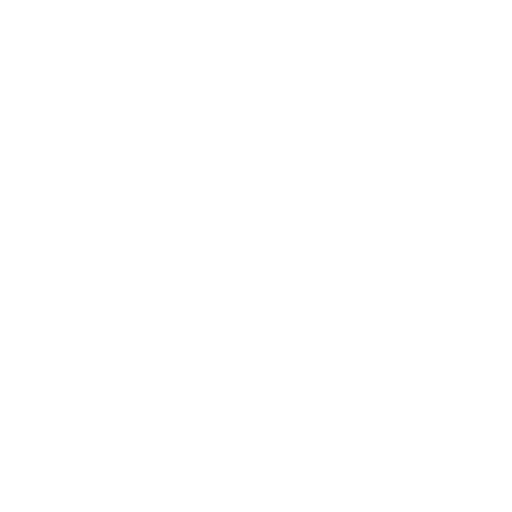
t = 0.00 s
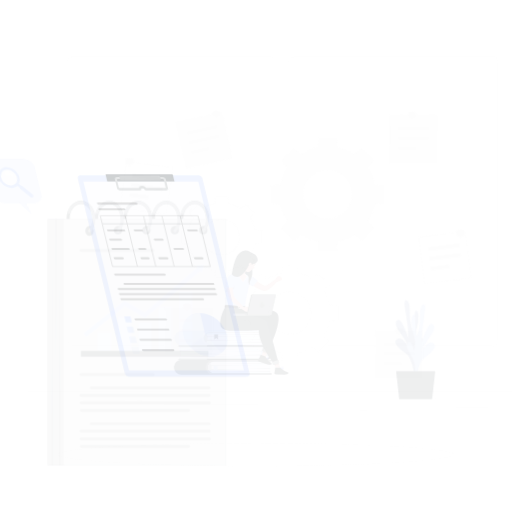
t = 0.15 s
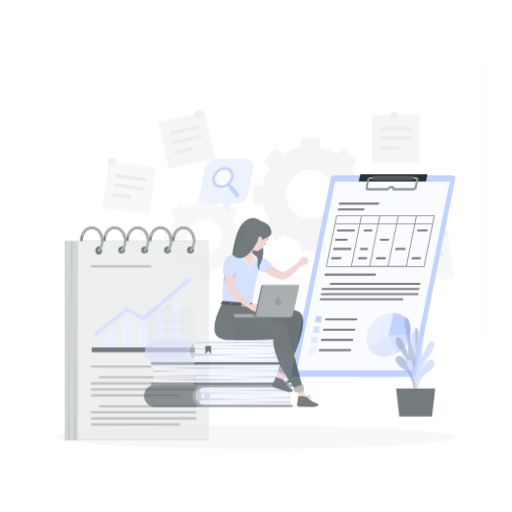
t = 0.45 s
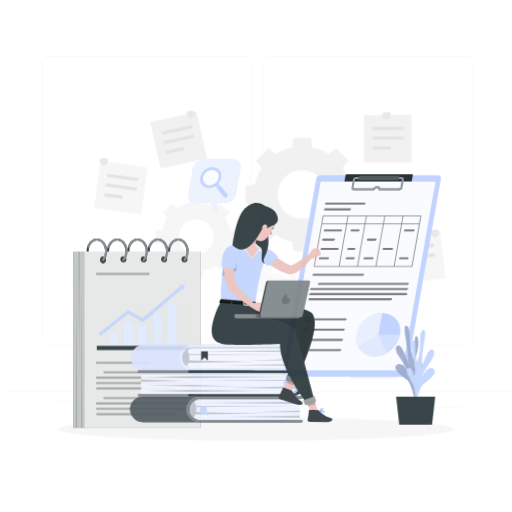
t = 0.60 s
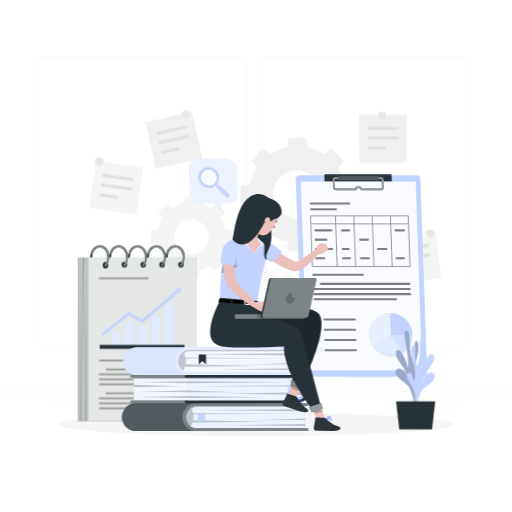
t = 0.80 s
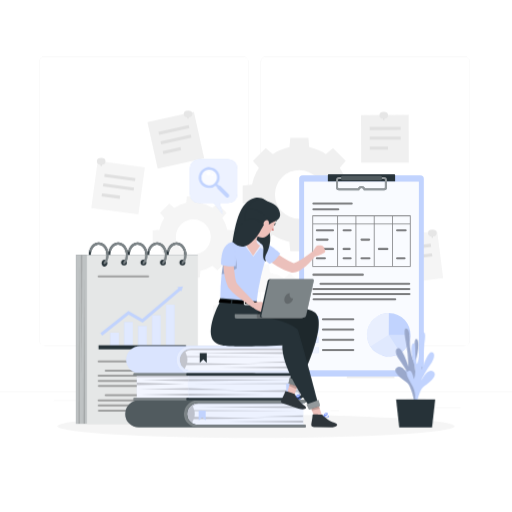
t = 1.00 s

The animated SVG that drew these frames (rendered in a browser with its animation timeline set to each time). Animation: 6 CSS @keyframes rules; one cycle of 1.00 s.

<svg class="animated" id="freepik_stories-research-paper" xmlns="http://www.w3.org/2000/svg" viewBox="0 0 500 500" version="1.1" xmlns:xlink="http://www.w3.org/1999/xlink" xmlns:svgjs="http://svgjs.com/svgjs"><style>svg#freepik_stories-research-paper:not(.animated) .animable {opacity: 0;}svg#freepik_stories-research-paper.animated #freepik--background-complete--inject-3 {animation: 1s 1 forwards cubic-bezier(.36,-0.01,.5,1.38) slideRight;animation-delay: 0s;}svg#freepik_stories-research-paper.animated #freepik--Shadow--inject-3 {animation: 1s 1 forwards cubic-bezier(.36,-0.01,.5,1.38) slideUp;animation-delay: 0s;}svg#freepik_stories-research-paper.animated #freepik--Notebook--inject-3 {animation: 1s 1 forwards cubic-bezier(.36,-0.01,.5,1.38) zoomOut;animation-delay: 0s;}svg#freepik_stories-research-paper.animated #freepik--Clipboard--inject-3 {animation: 1s 1 forwards cubic-bezier(.36,-0.01,.5,1.38) lightSpeedLeft;animation-delay: 0s;}svg#freepik_stories-research-paper.animated #freepik--Plant--inject-3 {animation: 1s 1 forwards cubic-bezier(.36,-0.01,.5,1.38) slideDown;animation-delay: 0s;}svg#freepik_stories-research-paper.animated #freepik--speech-bubble--inject-3 {animation: 1s 1 forwards cubic-bezier(.36,-0.01,.5,1.38) lightSpeedLeft;animation-delay: 0s;}svg#freepik_stories-research-paper.animated #freepik--Character--inject-3 {animation: 1s 1 forwards cubic-bezier(.36,-0.01,.5,1.38) zoomIn;animation-delay: 0s;}            @keyframes slideRight {                0% {                    opacity: 0;                    transform: translateX(30px);                }                100% {                    opacity: 1;                    transform: translateX(0);                }            }                    @keyframes slideUp {                0% {                    opacity: 0;                    transform: translateY(30px);                }                100% {                    opacity: 1;                    transform: inherit;                }            }                    @keyframes zoomOut {                0% {                    opacity: 0;                    transform: scale(1.5);                }                100% {                    opacity: 1;                    transform: scale(1);                }            }                    @keyframes lightSpeedLeft {              from {                transform: translate3d(-50%, 0, 0) skewX(20deg);                opacity: 0;              }              60% {                transform: skewX(-10deg);                opacity: 1;              }              80% {                transform: skewX(2deg);              }              to {                opacity: 1;                transform: translate3d(0, 0, 0);              }            }                    @keyframes slideDown {                0% {                    opacity: 0;                    transform: translateY(-30px);                }                100% {                    opacity: 1;                    transform: translateY(0);                }            }                    @keyframes zoomIn {                0% {                    opacity: 0;                    transform: scale(0.5);                }                100% {                    opacity: 1;                    transform: scale(1);                }            }        </style><g id="freepik--background-complete--inject-3" class="animable" style="transform-origin: 250px 228.23px;"><rect y="382.4" width="500" height="0.25" style="fill: rgb(235, 235, 235); transform-origin: 250px 382.525px;" id="elzrbuwps4jm" class="animable"></rect><rect x="416.78" y="398.49" width="33.12" height="0.25" style="fill: rgb(235, 235, 235); transform-origin: 433.34px 398.615px;" id="el9gr98rz1xv" class="animable"></rect><rect x="322.53" y="401.21" width="8.69" height="0.25" style="fill: rgb(235, 235, 235); transform-origin: 326.875px 401.335px;" id="el5r1lcy0710u" class="animable"></rect><rect x="396.59" y="389.21" width="19.19" height="0.25" style="fill: rgb(235, 235, 235); transform-origin: 406.185px 389.335px;" id="el425uqregs17" class="animable"></rect><rect x="52.46" y="390.89" width="43.19" height="0.25" style="fill: rgb(235, 235, 235); transform-origin: 74.055px 391.015px;" id="el4soj13kuu5c" class="animable"></rect><rect x="104.56" y="390.89" width="6.33" height="0.25" style="fill: rgb(235, 235, 235); transform-origin: 107.725px 391.015px;" id="elyv6comrhpl" class="animable"></rect><rect x="131.47" y="395.11" width="93.68" height="0.25" style="fill: rgb(235, 235, 235); transform-origin: 178.31px 395.235px;" id="elyuzshjj12ll" class="animable"></rect><path d="M237,337.8H43.91a5.71,5.71,0,0,1-5.7-5.71V60.66A5.71,5.71,0,0,1,43.91,55H237a5.71,5.71,0,0,1,5.71,5.71V332.09A5.71,5.71,0,0,1,237,337.8ZM43.91,55.2a5.46,5.46,0,0,0-5.45,5.46V332.09a5.46,5.46,0,0,0,5.45,5.46H237a5.47,5.47,0,0,0,5.46-5.46V60.66A5.47,5.47,0,0,0,237,55.2Z" style="fill: rgb(235, 235, 235); transform-origin: 140.46px 196.4px;" id="eld5x7f2xegho" class="animable"></path><path d="M453.31,337.8H260.21a5.72,5.72,0,0,1-5.71-5.71V60.66A5.72,5.72,0,0,1,260.21,55h193.1A5.71,5.71,0,0,1,459,60.66V332.09A5.71,5.71,0,0,1,453.31,337.8ZM260.21,55.2a5.47,5.47,0,0,0-5.46,5.46V332.09a5.47,5.47,0,0,0,5.46,5.46h193.1a5.47,5.47,0,0,0,5.46-5.46V60.66a5.47,5.47,0,0,0-5.46-5.46Z" style="fill: rgb(235, 235, 235); transform-origin: 356.75px 196.4px;" id="elw7ihr7znn2c" class="animable"></path><path d="M237,181.11v17.56l9,.85a46.92,46.92,0,0,0,6.75,16.23l-5.81,7,12.42,12.42,7-5.81a46.85,46.85,0,0,0,16.22,6.74l.85,9H301.1l.85-9a46.9,46.9,0,0,0,16.23-6.74l7,5.81,12.42-12.42-5.81-7a46.9,46.9,0,0,0,6.74-16.23l9.05-.85V181.11l-9.05-.86A46.93,46.93,0,0,0,331.81,164l5.81-7L325.2,144.59l-7,5.81A47.11,47.11,0,0,0,302,143.65l-.85-9H283.53l-.85,9a47.06,47.06,0,0,0-16.22,6.75l-7-5.81L247,157l5.81,7a47,47,0,0,0-6.75,16.22Zm55.28-15a23.78,23.78,0,1,1-23.78,23.78A23.78,23.78,0,0,1,292.32,166.11Z" style="fill: rgb(240, 240, 240); transform-origin: 292.29px 189.875px;" id="elpry0eym7gon" class="animable"></path><path d="M207.36,259.71l5,4.18,8.93-8.93-4.18-5A33.62,33.62,0,0,0,222,238.26l6.5-.61V225l-6.5-.61a33.62,33.62,0,0,0-4.85-11.66l4.18-5-8.93-8.93-5,4.18a33.81,33.81,0,0,0-11.66-4.85l-.61-6.5H182.47l-.61,6.5A33.81,33.81,0,0,0,170.2,203l-5-4.18-8.93,8.93,4.18,5a33.62,33.62,0,0,0-4.85,11.66l-6.5.61v12.62l6.5.61a33.62,33.62,0,0,0,4.85,11.66l-4.18,5,8.93,8.93,5-4.18a33.81,33.81,0,0,0,11.66,4.85l.61,6.5h12.62l.61-6.5A33.81,33.81,0,0,0,207.36,259.71ZM171.7,231.34a17.09,17.09,0,1,1,17.08,17.09A17.08,17.08,0,0,1,171.7,231.34Z" style="fill: rgb(245, 245, 245); transform-origin: 188.8px 231.32px;" id="elef93g454z4l" class="animable"></path><path d="M263.45,345.2a40,40,0,0,0,13.88-5.77l6,5L294,333.78l-5-6a40,40,0,0,0,5.77-13.88l7.74-.72v-15l-7.74-.73A40,40,0,0,0,289,283.53l5-6L283.34,266.9l-6,5a40.22,40.22,0,0,0-13.88-5.77l-.73-7.73h-15L247,266.1a40.22,40.22,0,0,0-13.88,5.77l-6-5-10.63,10.63,5,6a40.22,40.22,0,0,0-5.77,13.88l-7.74.73v15l7.74.72a40.14,40.14,0,0,0,5.77,13.88l-5,6,10.63,10.62,6-5A40,40,0,0,0,247,345.2l.73,7.74h15Zm-28.58-39.55A20.34,20.34,0,1,1,255.21,326,20.34,20.34,0,0,1,234.87,305.65Z" style="fill: rgb(250, 250, 250); transform-origin: 255.245px 305.67px;" id="el5y4xt1thewl" class="animable"></path><g id="eluf226xa5m"><rect x="92.09" y="160.02" width="46.43" height="46.43" style="fill: rgb(245, 245, 245); transform-origin: 115.305px 183.235px; transform: rotate(7.78deg);" class="animable"></rect></g><g id="el2558kafy49i"><rect x="115.51" y="158.13" width="3" height="30.23" style="fill: rgb(224, 224, 224); transform-origin: 117.01px 173.245px; transform: rotate(-82.22deg);" class="animable"></rect></g><g id="elg5begfo72m6"><rect x="114.23" y="167.46" width="3" height="30.23" style="fill: rgb(224, 224, 224); transform-origin: 115.73px 182.575px; transform: rotate(-82.22deg);" class="animable"></rect></g><g id="eldif8fwtxfd"><rect x="106.76" y="182.48" width="3" height="17.8" style="fill: rgb(224, 224, 224); transform-origin: 108.26px 191.38px; transform: rotate(-82.22deg);" class="animable"></rect></g><g id="el60za7jwnksn"><rect x="352.68" y="112.31" width="46.43" height="46.43" style="fill: rgb(240, 240, 240); transform-origin: 375.895px 135.525px; transform: rotate(-0.2deg);" class="animable"></rect></g><g id="elsm1ycztdelm"><rect x="361.07" y="123.89" width="30.23" height="3" style="fill: rgb(224, 224, 224); transform-origin: 376.185px 125.39px; transform: rotate(-0.21deg);" class="animable"></rect></g><g id="elh56b27nyuid"><rect x="361.11" y="133.31" width="30.23" height="3" style="fill: rgb(224, 224, 224); transform-origin: 376.225px 134.81px; transform: rotate(-0.21deg);" class="animable"></rect></g><g id="el1jekqbcprxv"><rect x="361.14" y="143.07" width="17.8" height="3" style="fill: rgb(224, 224, 224); transform-origin: 370.04px 144.57px; transform: rotate(-0.21deg);" class="animable"></rect></g><g id="ela54qdaeda9s"><rect x="383.56" y="228.22" width="46.43" height="46.43" style="fill: rgb(245, 245, 245); transform-origin: 406.775px 251.435px; transform: rotate(-7.22deg);" class="animable"></rect></g><g id="el8hxuaswowx3"><rect x="390.72" y="239.85" width="30.23" height="3" style="fill: rgb(224, 224, 224); transform-origin: 405.835px 241.35px; transform: rotate(-7.22deg);" class="animable"></rect></g><g id="elren559wcrb"><rect x="391.9" y="249.19" width="30.23" height="3" style="fill: rgb(224, 224, 224); transform-origin: 407.015px 250.69px; transform: rotate(-7.22deg);" class="animable"></rect></g><g id="elrkpmbjj5a1c"><rect x="393.17" y="259.63" width="17.8" height="3" style="fill: rgb(224, 224, 224); transform-origin: 402.07px 261.13px; transform: rotate(-7.22deg);" class="animable"></rect></g><g id="el3jshf5hgzgi"><rect x="133.59" y="300.33" width="46.43" height="46.43" style="fill: rgb(240, 240, 240); transform-origin: 156.805px 323.545px; transform: rotate(-0.2deg);" class="animable"></rect></g><g id="elvpyx3i7y9oh"><rect x="141.99" y="311.91" width="30.23" height="3" style="fill: rgb(224, 224, 224); transform-origin: 157.105px 313.41px; transform: rotate(-0.21deg);" class="animable"></rect></g><g id="elwr9ikrq3o8i"><rect x="142.02" y="321.33" width="30.23" height="3" style="fill: rgb(224, 224, 224); transform-origin: 157.135px 322.83px; transform: rotate(-0.21deg);" class="animable"></rect></g><g id="elpmb8bhhtgb"><rect x="142.06" y="331.09" width="17.8" height="3" style="fill: rgb(224, 224, 224); transform-origin: 150.96px 332.59px; transform: rotate(-0.21deg);" class="animable"></rect></g><g id="el3o7zxcvwc82"><rect x="338.66" y="323.04" width="46.43" height="46.43" style="fill: rgb(240, 240, 240); transform-origin: 361.875px 346.255px; transform: rotate(-0.2deg);" class="animable"></rect></g><g id="elt6euhttpu5r"><rect x="347.05" y="334.62" width="30.23" height="3" style="fill: rgb(224, 224, 224); transform-origin: 362.165px 336.12px; transform: rotate(-0.21deg);" class="animable"></rect></g><g id="elog8sklk8na"><rect x="347.09" y="344.04" width="30.23" height="3" style="fill: rgb(224, 224, 224); transform-origin: 362.205px 345.54px; transform: rotate(-0.21deg);" class="animable"></rect></g><g id="elmoeqpzo0x7p"><rect x="347.12" y="353.8" width="17.8" height="3" style="fill: rgb(224, 224, 224); transform-origin: 356.02px 355.3px; transform: rotate(-0.21deg);" class="animable"></rect></g><g id="elq9vvyxyazap"><rect x="148.48" y="113.71" width="46.43" height="46.43" style="fill: rgb(240, 240, 240); transform-origin: 171.695px 136.925px; transform: rotate(-12.52deg);" class="animable"></rect></g><g id="el3xehhpz31rj"><rect x="154.71" y="125.46" width="30.23" height="3" style="fill: rgb(224, 224, 224); transform-origin: 169.825px 126.96px; transform: rotate(-12.52deg);" class="animable"></rect></g><g id="elw382oesbmg"><rect x="156.75" y="134.66" width="30.23" height="3" style="fill: rgb(224, 224, 224); transform-origin: 171.865px 136.16px; transform: rotate(-12.52deg);" class="animable"></rect></g><g id="elnpknczqyviq"><rect x="159.01" y="145.51" width="17.8" height="3" style="fill: rgb(224, 224, 224); transform-origin: 167.91px 147.01px; transform: rotate(-12.52deg);" class="animable"></rect></g><polygon points="99.24 162.1 98.41 162.1 97.26 156.8 100.38 156.8 99.24 162.1" style="fill: rgb(224, 224, 224); transform-origin: 98.82px 159.45px;" id="ellx8i0m3ocg9" class="animable"></polygon><ellipse cx="98.82" cy="157.46" rx="4.22" ry="3.33" style="fill: rgb(230, 230, 230); transform-origin: 98.82px 157.46px;" id="elapaop5pwbfn" class="animable"></ellipse><polygon points="184.07 115.83 183.24 115.83 182.1 110.54 185.22 110.54 184.07 115.83" style="fill: rgb(224, 224, 224); transform-origin: 183.66px 113.185px;" id="elllivsh20r9s" class="animable"></polygon><ellipse cx="183.66" cy="111.2" rx="4.23" ry="3.33" style="fill: rgb(230, 230, 230); transform-origin: 183.66px 111.2px;" id="el8gmydt8ftjl" class="animable"></ellipse><polygon points="375.14 117.16 374.31 117.16 373.16 111.87 376.28 111.87 375.14 117.16" style="fill: rgb(224, 224, 224); transform-origin: 374.72px 114.515px;" id="elxwrrfyzioc" class="animable"></polygon><ellipse cx="374.72" cy="112.53" rx="4.22" ry="3.33" style="fill: rgb(230, 230, 230); transform-origin: 374.72px 112.53px;" id="ellwi88zy7f" class="animable"></ellipse><polygon points="422.6 232.15 421.77 232.15 420.63 226.86 423.75 226.86 422.6 232.15" style="fill: rgb(224, 224, 224); transform-origin: 422.19px 229.505px;" id="el0rldtlfmua8b" class="animable"></polygon><ellipse cx="422.19" cy="227.52" rx="4.22" ry="3.33" style="fill: rgb(230, 230, 230); transform-origin: 422.19px 227.52px;" id="elavw6t3kfz7o" class="animable"></ellipse><polygon points="362.59 328.27 361.75 328.27 360.61 322.97 363.73 322.97 362.59 328.27" style="fill: rgb(224, 224, 224); transform-origin: 362.17px 325.62px;" id="elrxsewhaw2g" class="animable"></polygon><ellipse cx="362.17" cy="323.63" rx="4.22" ry="3.33" style="fill: rgb(230, 230, 230); transform-origin: 362.17px 323.63px;" id="el08lbo1ir6fx" class="animable"></ellipse><polygon points="155.48 304.47 154.65 304.47 153.51 299.17 156.63 299.17 155.48 304.47" style="fill: rgb(224, 224, 224); transform-origin: 155.07px 301.82px;" id="el4i7poz2x4wg" class="animable"></polygon><ellipse cx="155.07" cy="299.83" rx="4.22" ry="3.33" style="fill: rgb(230, 230, 230); transform-origin: 155.07px 299.83px;" id="elpaqpyzxxdvg" class="animable"></ellipse></g><g id="freepik--Shadow--inject-3" class="animable" style="transform-origin: 250px 416.24px;"><ellipse id="freepik--path--inject-3" cx="250" cy="416.24" rx="193.89" ry="11.32" style="fill: rgb(245, 245, 245); transform-origin: 250px 416.24px;" class="animable"></ellipse></g><g id="freepik--Notebook--inject-3" class="animable" style="transform-origin: 133.595px 325.315px;"><path d="M143.67,248.84c0-6.59,4.33-12,9.66-12s9.66,5.36,9.66,12-4.33,11.94-9.66,11.94S143.67,255.43,143.67,248.84Zm2,0c0,5.48,3.44,9.94,7.66,9.94s7.66-4.46,7.66-9.94-3.43-10-7.66-10S145.67,243.36,145.67,248.84Z" style="fill: rgb(38, 50, 56); transform-origin: 153.33px 248.81px;" id="eljcoldrcywyh" class="animable"></path><path d="M124.66,248.84c0-6.59,4.33-12,9.66-12s9.66,5.36,9.66,12-4.33,11.94-9.66,11.94S124.66,255.43,124.66,248.84Zm2,0c0,5.48,3.43,9.94,7.66,9.94s7.66-4.46,7.66-9.94-3.44-10-7.66-10S126.66,243.36,126.66,248.84Z" style="fill: rgb(38, 50, 56); transform-origin: 134.32px 248.81px;" id="el7p2utotbh07" class="animable"></path><path d="M105.64,248.84c0-6.59,4.34-12,9.67-12s9.66,5.36,9.66,12-4.34,11.94-9.66,11.94S105.64,255.43,105.64,248.84Zm2,0c0,5.48,3.44,9.94,7.67,9.94s7.66-4.46,7.66-9.94-3.44-10-7.66-10S107.64,243.36,107.64,248.84Z" style="fill: rgb(38, 50, 56); transform-origin: 115.305px 248.81px;" id="elqea79cnyu7" class="animable"></path><path d="M86.63,248.84c0-6.59,4.34-12,9.67-12s9.66,5.36,9.66,12-4.34,11.94-9.66,11.94S86.63,255.43,86.63,248.84Zm2,0c0,5.48,3.44,9.94,7.67,9.94s7.66-4.46,7.66-9.94-3.44-10-7.66-10S88.63,243.36,88.63,248.84Z" style="fill: rgb(38, 50, 56); transform-origin: 96.295px 248.81px;" id="el9a7koptmoli" class="animable"></path><path d="M162.68,248.84c0-6.59,4.33-12,9.66-12s9.67,5.36,9.67,12-4.34,11.94-9.67,11.94S162.68,255.43,162.68,248.84Zm2,0c0,5.48,3.44,9.94,7.66,9.94s7.67-4.46,7.67-9.94-3.44-10-7.67-10S164.68,243.36,164.68,248.84Z" style="fill: rgb(38, 50, 56); transform-origin: 172.345px 248.81px;" id="elwqucrfr5zrc" class="animable"></path><g id="elu17zyaljw3c"><rect x="74.05" y="249.07" width="119.08" height="164.72" style="fill: rgb(38, 50, 56); transform-origin: 133.59px 331.43px; transform: rotate(180deg);" class="animable"></rect></g><g id="el6gh20ydvevv"><rect x="74.05" y="249.07" width="119.08" height="164.72" style="fill: rgb(255, 255, 255); opacity: 0.7; transform-origin: 133.59px 331.43px; transform: rotate(180deg);" class="animable"></rect></g><g id="elsed398lvzp8"><rect x="84.79" y="249.07" width="108.35" height="164.72" style="fill: rgb(255, 255, 255); opacity: 0.6; transform-origin: 138.965px 331.43px; transform: rotate(180deg);" class="animable"></rect></g><g id="elq8qg7wdu8dj"><polygon points="77.63 413.79 77.13 259.85 76.63 413.79 77.63 413.79" style="isolation: isolate; opacity: 0.2; transform-origin: 77.13px 336.82px;" class="animable"></polygon></g><g id="el2kvynhyxd4"><polygon points="82.61 413.79 82.11 269.44 81.61 413.79 82.61 413.79" style="isolation: isolate; opacity: 0.2; transform-origin: 82.11px 341.615px;" class="animable"></polygon></g><g id="elgroge1o68k9"><polygon points="79.12 249.19 79.62 364.92 80.12 249.19 79.12 249.19" style="isolation: isolate; opacity: 0.2; transform-origin: 79.62px 307.055px;" class="animable"></polygon></g><path d="M175.22,256.9a2.86,2.86,0,1,0,2.8-3.4A3.14,3.14,0,0,0,175.22,256.9Z" style="fill: rgb(38, 50, 56); transform-origin: 178.048px 256.36px;" id="elbj23cczubc" class="animable"></path><path d="M178.2,257.91a1,1,0,0,0,.75-.35,13.49,13.49,0,0,0,3.06-8.72c0-6.59-4.34-12-9.67-12-3.92,0-7.43,2.9-8.93,7.37a1,1,0,0,0,1.9.64c1.22-3.65,4-6,7-6,4.23,0,7.67,4.47,7.67,10a11.45,11.45,0,0,1-2.57,7.41,1,1,0,0,0,.76,1.66Z" style="fill: rgb(38, 50, 56); transform-origin: 172.684px 247.38px;" id="elx7tzqpdq72" class="animable"></path><g id="eleuhunj7hto"><g style="isolation: isolate; opacity: 0.4; transform-origin: 172.684px 247.38px;" class="animable"><path d="M178.2,257.91a1,1,0,0,0,.75-.35,13.49,13.49,0,0,0,3.06-8.72c0-6.59-4.34-12-9.67-12-3.92,0-7.43,2.9-8.93,7.37a1,1,0,0,0,1.9.64c1.22-3.65,4-6,7-6,4.23,0,7.67,4.47,7.67,10a11.45,11.45,0,0,1-2.57,7.41,1,1,0,0,0,.76,1.66Z" style="fill: rgb(255, 255, 255); transform-origin: 172.684px 247.38px;" id="elox1thgybzcs" class="animable"></path></g></g><path d="M156.21,256.9a2.85,2.85,0,1,0,2.8-3.4A3.14,3.14,0,0,0,156.21,256.9Z" style="fill: rgb(38, 50, 56); transform-origin: 159.027px 256.35px;" id="elju4eipndhy" class="animable"></path><path d="M159.18,257.91a1,1,0,0,0,.76-.35,13.48,13.48,0,0,0,3.05-8.72c0-6.59-4.33-12-9.66-12-3.93,0-7.43,2.9-8.93,7.37a1,1,0,0,0,1.9.64c1.22-3.65,4-6,7-6,4.23,0,7.66,4.47,7.66,10a11.44,11.44,0,0,1-2.56,7.41,1,1,0,0,0,.75,1.66Z" style="fill: rgb(38, 50, 56); transform-origin: 153.67px 247.38px;" id="elxh4lqf2zaxh" class="animable"></path><g id="el5l1cbczp09i"><g style="isolation: isolate; opacity: 0.4; transform-origin: 153.67px 247.38px;" class="animable"><path d="M159.18,257.91a1,1,0,0,0,.76-.35,13.48,13.48,0,0,0,3.05-8.72c0-6.59-4.33-12-9.66-12-3.93,0-7.43,2.9-8.93,7.37a1,1,0,0,0,1.9.64c1.22-3.65,4-6,7-6,4.23,0,7.66,4.47,7.66,10a11.44,11.44,0,0,1-2.56,7.41,1,1,0,0,0,.75,1.66Z" style="fill: rgb(255, 255, 255); transform-origin: 153.67px 247.38px;" id="el807agn7g83w" class="animable"></path></g></g><path d="M137.19,256.9a2.86,2.86,0,1,0,2.81-3.4A3.15,3.15,0,0,0,137.19,256.9Z" style="fill: rgb(38, 50, 56); transform-origin: 140.019px 256.36px;" id="elu2uyelfoesf" class="animable"></path><path d="M140.17,257.91a1,1,0,0,0,.76-.35,13.48,13.48,0,0,0,3-8.72c0-6.59-4.33-12-9.66-12-3.93,0-7.43,2.9-8.93,7.37a1,1,0,0,0,.63,1.27,1,1,0,0,0,1.27-.63c1.22-3.65,4-6,7-6,4.22,0,7.66,4.47,7.66,10a11.39,11.39,0,0,1-2.57,7.41,1,1,0,0,0,.76,1.66Z" style="fill: rgb(38, 50, 56); transform-origin: 134.61px 247.38px;" id="elrsv9fgppv" class="animable"></path><g id="eltgijqi10i1"><g style="isolation: isolate; opacity: 0.4; transform-origin: 134.61px 247.38px;" class="animable"><path d="M140.17,257.91a1,1,0,0,0,.76-.35,13.48,13.48,0,0,0,3-8.72c0-6.59-4.33-12-9.66-12-3.93,0-7.43,2.9-8.93,7.37a1,1,0,0,0,.63,1.27,1,1,0,0,0,1.27-.63c1.22-3.65,4-6,7-6,4.22,0,7.66,4.47,7.66,10a11.39,11.39,0,0,1-2.57,7.41,1,1,0,0,0,.76,1.66Z" style="fill: rgb(255, 255, 255); transform-origin: 134.61px 247.38px;" id="elut6y3n7qyn" class="animable"></path></g></g><path d="M118.18,256.9a2.86,2.86,0,1,0,2.81-3.4A3.15,3.15,0,0,0,118.18,256.9Z" style="fill: rgb(38, 50, 56); transform-origin: 121.009px 256.36px;" id="eldrqzj9sqly" class="animable"></path><path d="M121.16,257.91a1,1,0,0,0,.76-.35,13.48,13.48,0,0,0,3-8.72c0-6.59-4.34-12-9.66-12-3.93,0-7.43,2.9-8.93,7.37a1,1,0,1,0,1.89.64c1.22-3.65,4-6,7-6,4.22,0,7.66,4.47,7.66,10a11.45,11.45,0,0,1-2.57,7.41,1,1,0,0,0,.76,1.66Z" style="fill: rgb(38, 50, 56); transform-origin: 115.588px 247.38px;" id="eldfkd7yh58in" class="animable"></path><g id="ell98gwc910y"><g style="isolation: isolate; opacity: 0.4; transform-origin: 115.588px 247.38px;" class="animable"><path d="M121.16,257.91a1,1,0,0,0,.76-.35,13.48,13.48,0,0,0,3-8.72c0-6.59-4.34-12-9.66-12-3.93,0-7.43,2.9-8.93,7.37a1,1,0,1,0,1.89.64c1.22-3.65,4-6,7-6,4.22,0,7.66,4.47,7.66,10a11.45,11.45,0,0,1-2.57,7.41,1,1,0,0,0,.76,1.66Z" style="fill: rgb(255, 255, 255); transform-origin: 115.588px 247.38px;" id="elym03keaq6xl" class="animable"></path></g></g><path d="M99.17,256.9c0,1.88,1.26,3.4,2.8,3.4a3.46,3.46,0,0,0,0-6.8C100.43,253.5,99.17,255,99.17,256.9Z" style="fill: rgb(38, 50, 56); transform-origin: 101.979px 256.9px;" id="elk1ve61tj7gl" class="animable"></path><path d="M102.15,257.91a1,1,0,0,0,.76-.35,13.53,13.53,0,0,0,3-8.72c0-6.59-4.34-12-9.66-12-3.93,0-7.44,2.9-8.93,7.37a1,1,0,1,0,1.89.64c1.22-3.65,4-6,7-6,4.22,0,7.66,4.47,7.66,10a11.45,11.45,0,0,1-2.57,7.41,1,1,0,0,0,.1,1.42A1,1,0,0,0,102.15,257.91Z" style="fill: rgb(38, 50, 56); transform-origin: 96.5776px 247.378px;" id="ell8iwwynnay9" class="animable"></path><g id="elufbt0uavx79"><g style="isolation: isolate; opacity: 0.4; transform-origin: 96.5776px 247.378px;" class="animable"><path d="M102.15,257.91a1,1,0,0,0,.76-.35,13.53,13.53,0,0,0,3-8.72c0-6.59-4.34-12-9.66-12-3.93,0-7.44,2.9-8.93,7.37a1,1,0,1,0,1.89.64c1.22-3.65,4-6,7-6,4.22,0,7.66,4.47,7.66,10a11.45,11.45,0,0,1-2.57,7.41,1,1,0,0,0,.1,1.42A1,1,0,0,0,102.15,257.91Z" style="fill: rgb(255, 255, 255); transform-origin: 96.5776px 247.378px;" id="el8vahls1q9w6" class="animable"></path></g></g><rect x="107.7" y="324.85" width="8.38" height="14.29" style="fill: rgb(193, 211, 254); transform-origin: 111.89px 331.995px;" id="eloi3917turic" class="animable"></rect><rect x="121.27" y="314.45" width="8.38" height="24.69" style="fill: rgb(193, 211, 254); transform-origin: 125.46px 326.795px;" id="ely47m6tq6t5" class="animable"></rect><rect x="134.85" y="318.35" width="8.38" height="20.79" style="fill: rgb(193, 211, 254); transform-origin: 139.04px 328.745px;" id="el2tp7bbvg8g8" class="animable"></rect><rect x="148.43" y="307.95" width="8.38" height="31.19" style="fill: rgb(193, 211, 254); transform-origin: 152.62px 323.545px;" id="elvfmq6k2zhpb" class="animable"></rect><rect x="162" y="297.55" width="8.38" height="41.59" style="fill: rgb(193, 211, 254); transform-origin: 166.19px 318.345px;" id="eldhp09pfnqlv" class="animable"></rect><g id="elafgdkk8ktzr"><rect x="107.7" y="324.85" width="8.38" height="14.29" style="fill: rgb(255, 255, 255); opacity: 0.5; transform-origin: 111.89px 331.995px;" class="animable"></rect></g><g id="elfo12jy6gxtb"><rect x="121.27" y="314.45" width="8.38" height="24.69" style="fill: rgb(255, 255, 255); opacity: 0.5; transform-origin: 125.46px 326.795px;" class="animable"></rect></g><g id="elfptvy4zthob"><rect x="134.85" y="318.35" width="8.38" height="20.79" style="fill: rgb(255, 255, 255); opacity: 0.5; transform-origin: 139.04px 328.745px;" class="animable"></rect></g><g id="elr5j0fjsy9uq"><rect x="148.43" y="307.95" width="8.38" height="31.19" style="fill: rgb(255, 255, 255); opacity: 0.5; transform-origin: 152.62px 323.545px;" class="animable"></rect></g><g id="elpq16fdqo2p8"><rect x="162" y="297.55" width="8.38" height="41.59" style="fill: rgb(255, 255, 255); opacity: 0.5; transform-origin: 166.19px 318.345px;" class="animable"></rect></g><rect x="96.19" y="337.16" width="85.37" height="3.96" style="fill: rgb(38, 50, 56); transform-origin: 138.875px 339.14px;" id="el7w6kgk3wtdj" class="animable"></rect><polygon points="99.79 327.79 97.95 325.47 125.33 303.68 138.88 311.54 175.46 280.36 177.38 282.61 139.21 315.16 125.6 307.26 99.79 327.79" style="fill: rgb(193, 211, 254); transform-origin: 137.665px 304.075px;" id="elnuz4mbmdan" class="animable"></polygon><polygon points="178.6 279.65 173.04 280.51 176.96 284.69 178.6 279.65" style="fill: rgb(193, 211, 254); transform-origin: 175.82px 282.17px;" id="el3bl7pmhcxwa" class="animable"></polygon><g id="el13e44j0r1qbn"><g style="opacity: 0.3; transform-origin: 120.445px 353px;" class="animable"><path d="M144.6,354H96.29a1,1,0,0,1,0-2H144.6a1,1,0,1,1,0,2Z" id="elxkcook3jex8" class="animable" style="transform-origin: 120.445px 353px;"></path></g></g><g id="elwildp96zy9g"><g style="opacity: 0.3; transform-origin: 139.215px 369.425px;" class="animable"><path d="M181.92,362.91H103.19a1,1,0,0,1,0-2h78.73a1,1,0,1,1,0,2Z" id="elp22oqg6xnhe" class="animable" style="transform-origin: 142.555px 361.91px;"></path><path d="M182,367.92H96.29a1,1,0,0,1,0-2H182a1,1,0,1,1,0,2Z" id="ell5stp548dh" class="animable" style="transform-origin: 139.145px 366.92px;"></path><path d="M182.14,372.93H96.4a1,1,0,0,1,0-2h85.74a1,1,0,0,1,0,2Z" id="elz1bohitt13c" class="animable" style="transform-origin: 139.27px 371.93px;"></path><path d="M168.24,377.94H96.51a1,1,0,1,1,0-2h71.73a1,1,0,1,1,0,2Z" id="elsj0h568hyeg" class="animable" style="transform-origin: 132.375px 376.94px;"></path></g></g><g id="eltuoh2k2zdi"><g style="opacity: 0.3; transform-origin: 139.215px 393.465px;" class="animable"><path d="M181.92,386.93H103.19a1,1,0,0,1,0-2h78.73a1,1,0,1,1,0,2Z" id="el92fa0naqcdb" class="animable" style="transform-origin: 142.555px 385.93px;"></path><path d="M182,391.94H96.29a1,1,0,0,1,0-2H182a1,1,0,1,1,0,2Z" id="el0olvhdtw9er" class="animable" style="transform-origin: 139.145px 390.94px;"></path><path d="M182.14,397H96.4a1,1,0,0,1,0-2h85.74a1,1,0,0,1,0,2Z" id="elc9oc0x5fw9l" class="animable" style="transform-origin: 139.27px 396px;"></path><path d="M168.24,402H96.51a1,1,0,1,1,0-2h71.73a1,1,0,1,1,0,2Z" id="elqjwbfljovfn" class="animable" style="transform-origin: 132.375px 401px;"></path></g></g><g id="el9mzfaje1pva"><g style="opacity: 0.3; transform-origin: 120.445px 269.92px;" class="animable"><path d="M144.6,270.92H96.29a1,1,0,0,1,0-2H144.6a1,1,0,0,1,0,2Z" id="elaqjzkuvrzq" class="animable" style="transform-origin: 120.445px 269.92px;"></path></g></g></g><g id="freepik--Clipboard--inject-3" class="animable" style="transform-origin: 353.025px 269.08px;"><rect x="292.15" y="171.24" width="121.75" height="196.62" rx="3.46" style="fill: rgb(193, 211, 254); transform-origin: 353.025px 269.55px;" id="eluqbs444avgh" class="animable"></rect><path d="M320.84,170.3h64.38a.64.64,0,0,1,.64.64v6.44a0,0,0,0,1,0,0H320.19a0,0,0,0,1,0,0v-6.44A.64.64,0,0,1,320.84,170.3Z" style="fill: rgb(38, 50, 56); transform-origin: 353.025px 173.84px;" id="elc7hdjyi23in" class="animable"></path><g id="eliwbvv63htgd"><rect x="296.97" y="177.38" width="112.12" height="184.31" style="fill: rgb(255, 255, 255); opacity: 0.9; transform-origin: 353.03px 269.535px;" class="animable"></rect></g><path d="M375,185.86H355.29l-.23-.69a2.13,2.13,0,0,0-4.05,0l-.23.69H331.05a2.89,2.89,0,0,1-2.89-2.88v-7.26a2.9,2.9,0,0,1,2.89-2.88h44a2.89,2.89,0,0,1,2.88,2.88V183A2.88,2.88,0,0,1,375,185.86Zm-18.34-2H375a.87.87,0,0,0,.88-.88v-7.26a.88.88,0,0,0-.88-.88h-44a.88.88,0,0,0-.89.88V183a.88.88,0,0,0,.89.88H349.4a4.13,4.13,0,0,1,7.27,0Z" style="fill: rgb(38, 50, 56); transform-origin: 353.045px 179.35px;" id="elnkny7lnubm9" class="animable"></path><g id="elcwjpc570g95"><g style="opacity: 0.5; transform-origin: 353.045px 179.35px;" class="animable"><path d="M375,185.86H355.29l-.23-.69a2.13,2.13,0,0,0-4.05,0l-.23.69H331.05a2.89,2.89,0,0,1-2.89-2.88v-7.26a2.9,2.9,0,0,1,2.89-2.88h44a2.89,2.89,0,0,1,2.88,2.88V183A2.88,2.88,0,0,1,375,185.86Zm-18.34-2H375a.87.87,0,0,0,.88-.88v-7.26a.88.88,0,0,0-.88-.88h-44a.88.88,0,0,0-.89.88V183a.88.88,0,0,0,.89.88H349.4a4.13,4.13,0,0,1,7.27,0Z" style="fill: rgb(255, 255, 255); transform-origin: 353.045px 179.35px;" id="elgb2v9h4lg9f" class="animable"></path></g></g><rect x="333.15" y="171.68" width="39.76" height="4.35" rx="0.99" style="fill: rgb(38, 50, 56); transform-origin: 353.03px 173.855px;" id="elmt5f7galilb" class="animable"></rect><g id="elpjw5pnk7j89"><rect x="333.15" y="171.68" width="39.76" height="4.35" rx="0.99" style="fill: rgb(255, 255, 255); opacity: 0.2; transform-origin: 353.03px 173.855px;" class="animable"></rect></g><g id="el0whm3rfnz50n"><circle cx="379.62" cy="326.92" r="21.28" style="fill: rgb(193, 211, 254); transform-origin: 379.62px 326.92px; transform: rotate(-76.72deg);" class="animable"></circle></g><g id="el6y4cplf4xfe"><path d="M379.62,326.92H400.9a21.28,21.28,0,1,1-21.28-21.28h.08Z" style="fill: rgb(255, 255, 255); opacity: 0.3; transform-origin: 379.62px 326.92px;" class="animable"></path></g><g id="elevgwzhc2lap"><path d="M379.62,326.92l11.48,17.91a21.28,21.28,0,1,1-11.48-39.19h.07Z" style="fill: rgb(255, 255, 255); opacity: 0.3; transform-origin: 374.714px 326.92px;" class="animable"></path></g><g id="elahj92fjrbwa"><path d="M379.62,326.92l-17.94,11.44a21.28,21.28,0,0,1,17.94-32.72h.07Z" style="fill: rgb(255, 255, 255); opacity: 0.3; transform-origin: 369.017px 322px;" class="animable"></path></g><g id="el2naibv5eem1"><g style="opacity: 0.5; transform-origin: 353.05px 235.5px;" class="animable"><path d="M305.05,210.39v50.22h96V210.39Zm95.21,7.84H383.65v-7.09h16.61Zm-53.05,0h-17.1v-7.09h17.1Zm.75-7.09h17.09v7.09H348Zm-.75,7.84v40.88h-17.1V219Zm.75,0h17.09v40.88H348Zm17.84,0h17.1v40.88H365.8Zm0-.75v-7.09h17.1v7.09Zm-36.44-7.09v7.09H305.8v-7.09ZM305.8,219h23.56v40.88H305.8Zm77.85,40.88V219h16.61v40.88Z" id="el5aso6vi10zj" class="animable" style="transform-origin: 353.05px 235.5px;"></path><path d="M335.56,226h6.92a1,1,0,0,0,0-2h-6.92a1,1,0,1,0,0,2Z" id="elm6dlqtncvxi" class="animable" style="transform-origin: 339.02px 225px;"></path><path d="M353,235.07h7.51a1,1,0,0,0,0-2H353a1,1,0,0,0,0,2Z" id="elumhrmeqkayd" class="animable" style="transform-origin: 356.755px 234.07px;"></path><path d="M360.87,251.22H353a1,1,0,0,0,0,2h7.84a1,1,0,0,0,0-2Z" id="elqatuemqqk8" class="animable" style="transform-origin: 356.92px 252.22px;"></path><path d="M378.27,242.14H370a1,1,0,0,0,0,2h8.29a1,1,0,0,0,0-2Z" id="elutc4al59ak" class="animable" style="transform-origin: 374.145px 243.14px;"></path><path d="M396.16,224h-8.4a1,1,0,0,0,0,2h8.4a1,1,0,1,0,0-2Z" id="elouw2g7sjd19" class="animable" style="transform-origin: 391.96px 225px;"></path><path d="M395.08,251.22h-7.32a1,1,0,0,0,0,2h7.32a1,1,0,0,0,0-2Z" id="elkbj43gk98i" class="animable" style="transform-origin: 391.42px 252.22px;"></path><path d="M335.56,244.14h5.93a1,1,0,0,0,0-2h-5.93a1,1,0,0,0,0,2Z" id="ellli4n6afrp" class="animable" style="transform-origin: 338.525px 243.14px;"></path><path d="M342.48,251.22h-6.92a1,1,0,0,0,0,2h6.92a1,1,0,0,0,0-2Z" id="elp7rwv7i9g2j" class="animable" style="transform-origin: 339.02px 252.22px;"></path><path d="M309.41,226h15.82a1,1,0,0,0,0-2H309.41a1,1,0,0,0,0,2Z" id="el7vf1wij03w5" class="animable" style="transform-origin: 317.32px 225px;"></path><path d="M309.41,235.07h10.53a1,1,0,0,0,0-2H309.41a1,1,0,0,0,0,2Z" id="el0zu8w3giijxh" class="animable" style="transform-origin: 314.675px 234.07px;"></path><path d="M325.23,242.14H309.41a1,1,0,1,0,0,2h15.82a1,1,0,0,0,0-2Z" id="ell2erbgmuseh" class="animable" style="transform-origin: 317.32px 243.14px;"></path><path d="M317.32,251.22h-7.91a1,1,0,0,0,0,2h7.91a1,1,0,0,0,0-2Z" id="ellcbdo8te7y" class="animable" style="transform-origin: 313.365px 252.22px;"></path></g></g><g id="elkzc6tg58k57"><g style="opacity: 0.5; transform-origin: 324.77px 198.86px;" class="animable"><path d="M343.49,199.86H306.05a1,1,0,0,1,0-2h37.44a1,1,0,0,1,0,2Z" id="elg061396r18" class="animable" style="transform-origin: 324.77px 198.86px;"></path></g></g><g id="eluhwqoxezz7b"><g style="opacity: 0.5; transform-origin: 318.205px 204.47px;" class="animable"><path d="M330.36,205.47H306.05a1,1,0,0,1,0-2h24.31a1,1,0,0,1,0,2Z" id="elnyyvmmu3e3" class="animable" style="transform-origin: 318.205px 204.47px;"></path></g></g><g id="elfim7kh93x1"><g style="opacity: 0.5; transform-origin: 330.205px 268.28px;" class="animable"><path d="M354.36,269.28H306.05a1,1,0,1,1,0-2h48.31a1,1,0,0,1,0,2Z" id="elacajp9mvryc" class="animable" style="transform-origin: 330.205px 268.28px;"></path></g></g><rect x="305.05" y="308.92" width="5.97" height="5.97" style="fill: rgb(193, 211, 254); transform-origin: 308.035px 311.905px;" id="elafraxxorxpr" class="animable"></rect><g id="elwpjun6pr79"><g style="opacity: 0.5; transform-origin: 330.18px 311.91px;" class="animable"><path d="M345,312.91H315.36a1,1,0,0,1,0-2H345a1,1,0,0,1,0,2Z" id="ele0tsve61zt" class="animable" style="transform-origin: 330.18px 311.91px;"></path></g></g><rect x="305.05" y="318.93" width="5.97" height="5.97" style="fill: rgb(193, 211, 254); transform-origin: 308.035px 321.915px;" id="elkhazylmjr8a" class="animable"></rect><g id="eljihzrasw4ns"><g style="opacity: 0.5; transform-origin: 330.18px 321.91px;" class="animable"><path d="M345,322.91H315.36a1,1,0,0,1,0-2H345a1,1,0,0,1,0,2Z" id="elqk7h1oh0ceg" class="animable" style="transform-origin: 330.18px 321.91px;"></path></g></g><rect x="305.05" y="328.93" width="5.97" height="5.97" style="fill: rgb(193, 211, 254); transform-origin: 308.035px 331.915px;" id="elr3vk24zw5dr" class="animable"></rect><g id="ely166s2df3w"><g style="opacity: 0.5; transform-origin: 330.18px 331.92px;" class="animable"><path d="M345,332.92H315.36a1,1,0,0,1,0-2H345a1,1,0,0,1,0,2Z" id="elnrds9ab84jt" class="animable" style="transform-origin: 330.18px 331.92px;"></path></g></g><rect x="305.05" y="338.94" width="5.97" height="5.97" style="fill: rgb(193, 211, 254); transform-origin: 308.035px 341.925px;" id="elv57qtg066s" class="animable"></rect><g id="elwoq36b6yru"><g style="opacity: 0.5; transform-origin: 330.18px 341.93px;" class="animable"><path d="M345,342.93H315.36a1,1,0,0,1,0-2H345a1,1,0,0,1,0,2Z" id="el21olcn7qir8" class="animable" style="transform-origin: 330.18px 341.93px;"></path></g></g><g id="elgjg4aq99kz"><g style="opacity: 0.5; transform-origin: 352.975px 284.735px;" class="animable"><path d="M399.68,278.22H312.94a1,1,0,0,1,0-2h86.74a1,1,0,1,1,0,2Z" id="elr2setng9gxl" class="animable" style="transform-origin: 356.31px 277.22px;"></path><path d="M399.79,283.23H306.05a1,1,0,1,1,0-2h93.74a1,1,0,0,1,0,2Z" id="el4typ07phh9a" class="animable" style="transform-origin: 352.92px 282.23px;"></path><path d="M399.9,288.24H306.16a1,1,0,0,1,0-2H399.9a1,1,0,0,1,0,2Z" id="els56y8vodcn" class="animable" style="transform-origin: 353.03px 287.24px;"></path><path d="M386,293.25H306.27a1,1,0,0,1,0-2H386a1,1,0,0,1,0,2Z" id="ellap50331x3s" class="animable" style="transform-origin: 346.135px 292.25px;"></path></g></g><g id="el9dphgkxzcod"><rect x="305.05" y="318.93" width="5.97" height="5.97" style="fill: rgb(255, 255, 255); opacity: 0.3; transform-origin: 308.035px 321.915px;" class="animable"></rect></g><g id="elqcdeck7s5rn"><rect x="305.05" y="328.93" width="5.97" height="5.97" style="fill: rgb(255, 255, 255); opacity: 0.5; transform-origin: 308.035px 331.915px;" class="animable"></rect></g><g id="el2l3h9krhtx8"><rect x="305.05" y="338.94" width="5.97" height="5.97" style="fill: rgb(255, 255, 255); opacity: 0.7; transform-origin: 308.035px 341.925px;" class="animable"></rect></g></g><g id="freepik--Plant--inject-3" class="animable" style="transform-origin: 405.543px 369.016px;"><path d="M407.41,393.25s-4.75-10.36.68-20.58,7-12.62,3.54-14.71-5.05,8.17-5.05,8.17a23.09,23.09,0,0,1-.5-14.46c2.4-7.39,3.91-19.43.63-20.72s-.63,15-3.49,20.58a48.19,48.19,0,0,1-2.79-12.13c-.39-5.93.22-15.41-2.37-17.84s-4.26-.75-1.71,12.35a137.07,137.07,0,0,1,2.53,23.75s-5.63-17.19-9.42-17.69-3.78,5.07-.54,9.9,9.49,13.47,10.51,17.92c0,0-6.19-12.93-11.75-9s4.84,11.78,9.48,14.6S405,393.94,405,393.94Z" style="fill: rgb(193, 211, 254); transform-origin: 399.776px 357.281px;" id="ele6jg8cuq81o" class="animable"></path><g id="el6zbrmku313x"><path d="M407.41,393.25s-4.75-10.36.68-20.58,7-12.62,3.54-14.71-5.05,8.17-5.05,8.17a23.09,23.09,0,0,1-.5-14.46c2.4-7.39,3.91-19.43.63-20.72s-.63,15-3.49,20.58a48.19,48.19,0,0,1-2.79-12.13c-.39-5.93.22-15.41-2.37-17.84s-4.26-.75-1.71,12.35a137.07,137.07,0,0,1,2.53,23.75s-5.63-17.19-9.42-17.69-3.78,5.07-.54,9.9,9.49,13.47,10.51,17.92c0,0-6.19-12.93-11.75-9s4.84,11.78,9.48,14.6S405,393.94,405,393.94Z" style="isolation: isolate; opacity: 0.2; transform-origin: 399.776px 357.281px;" class="animable"></path></g><path d="M403.66,397.5s4.63-10.43-.92-20.56-7.15-12.52-3.72-14.67,5.15,8.1,5.15,8.1a23.07,23.07,0,0,0,.33-14.46c-2.49-7.36-4.15-19.37-.88-20.71s.81,15,3.73,20.52A48.15,48.15,0,0,0,410,343.56c.32-5.95-.41-15.42,2.16-17.89s4.25-.81,1.85,12.33a137.21,137.21,0,0,0-2.24,23.79S417.2,344.52,421,344s3.84,5,.66,9.88-9.32,13.62-10.29,18.08c0,0,6-13,11.64-9.14s-4.7,11.85-9.3,14.74-7.62,20.63-7.62,20.63Z" style="fill: rgb(193, 211, 254); transform-origin: 410.936px 361.448px;" id="elj2h2eith3k" class="animable"></path><polygon points="425 390.07 386.79 390.07 389.88 417.41 421.9 417.41 425 390.07" style="fill: rgb(38, 50, 56); transform-origin: 405.895px 403.74px;" id="el5xs8ezp72om" class="animable"></polygon></g><g id="freepik--speech-bubble--inject-3" class="animable" style="transform-origin: 208.625px 182.36px;"><path d="M194.26,155.57H223a8.84,8.84,0,0,1,8.84,8.84v25a8.84,8.84,0,0,1-8.84,8.84H214.6l3,10.9-9-10.9H194.26a8.84,8.84,0,0,1-8.85-8.84v-25A8.84,8.84,0,0,1,194.26,155.57Z" style="fill: rgb(193, 211, 254); transform-origin: 208.625px 182.36px;" id="el7rb5e8tnb1" class="animable"></path><g id="elpucb1gkg6k"><path d="M194.26,155.57H223a8.84,8.84,0,0,1,8.84,8.84v25a8.84,8.84,0,0,1-8.84,8.84H214.6l3,10.9-9-10.9H194.26a8.84,8.84,0,0,1-8.85-8.84v-25A8.84,8.84,0,0,1,194.26,155.57Z" style="fill: rgb(255, 255, 255); opacity: 0.7; transform-origin: 208.625px 182.36px;" class="animable"></path></g><g id="el0u9vygnjfr0n"><circle cx="204.28" cy="173.41" r="8.95" style="fill: rgb(255, 255, 255); opacity: 0.7; transform-origin: 204.28px 173.41px;" class="animable"></circle></g><path d="M204.28,183.65a10.24,10.24,0,1,1,7.25-3A10.22,10.22,0,0,1,204.28,183.65Zm0-17.89a7.65,7.65,0,1,0,5.41,2.24A7.59,7.59,0,0,0,204.28,165.76Z" style="fill: rgb(193, 211, 254); transform-origin: 204.288px 173.41px;" id="ell6izmx6d1xr" class="animable"></path><g id="elrp9adzvlv7"><rect x="214.42" y="177.62" width="2.6" height="14.43" style="fill: rgb(193, 211, 254); transform-origin: 215.72px 184.835px; transform: rotate(-45deg);" class="animable"></rect></g><path d="M221.91,193a2,2,0,0,1-1.38-.57l-7.79-7.79a1.95,1.95,0,1,1,2.75-2.76l7.8,7.8a1.95,1.95,0,0,1-1.38,3.32Z" style="fill: rgb(193, 211, 254); transform-origin: 217.978px 187.124px;" id="el7pwbg0qcr5c" class="animable"></path><path d="M205.67,169.36a2,2,0,1,1-2-2A2,2,0,0,1,205.67,169.36Z" style="fill: rgb(255, 255, 255); transform-origin: 203.67px 169.36px;" id="el491jha71imk" class="animable"></path><path d="M208.64,170.82a1,1,0,1,1-1-1A1,1,0,0,1,208.64,170.82Z" style="fill: rgb(255, 255, 255); transform-origin: 207.64px 170.82px;" id="el2er5gfhndqg" class="animable"></path></g><g id="freepik--Character--inject-3" class="animable" style="transform-origin: 225.767px 305.22px;"><rect x="139.84" y="339.46" width="148.94" height="23.97" style="fill: rgb(193, 211, 254); transform-origin: 214.31px 351.445px;" id="el5nh0nhkvvum" class="animable"></rect><g id="elcb4f0esiugn"><rect x="139.84" y="339.46" width="148.94" height="23.97" style="fill: rgb(255, 255, 255); opacity: 0.8; transform-origin: 214.31px 351.445px;" class="animable"></rect></g><g id="elu0658znu85j"><polygon points="288.78 345.8 288.78 343.85 186.81 344.66 288.78 345.8" style="isolation: isolate; opacity: 0.2; transform-origin: 237.795px 344.825px;" class="animable"></polygon></g><g id="elpyp84h1mddd"><polygon points="288.78 354.2 288.78 352.69 243 354.33 288.78 354.2" style="isolation: isolate; opacity: 0.2; transform-origin: 265.89px 353.51px;" class="animable"></polygon></g><g id="el9mun18r55c"><polygon points="288.78 359.82 288.78 357.87 214.97 359 288.78 359.82" style="isolation: isolate; opacity: 0.2; transform-origin: 251.875px 358.845px;" class="animable"></polygon></g><g id="el6h4545685a"><path d="M173.14,339.46,171,357.33l2.55-2.72a21.81,21.81,0,0,0,4.68,8.82,26,26,0,0,0,3.76-6.87l69.56-.8-68.9-1.51a14.51,14.51,0,0,0,.33-3,13.65,13.65,0,0,0-.24-2.49l102.06-.26-102.3-.8a19.56,19.56,0,0,0-1.5-3.89,8,8,0,0,1,5.33-2H288.78v-2.35Z" style="isolation: isolate; opacity: 0.2; transform-origin: 229.89px 351.445px;" class="animable"></path></g><path d="M175.44,351.31a10.86,10.86,0,0,0,10.85,10.83H290.5a.8.8,0,0,1,.8.8v.86a.8.8,0,0,1-.8.8H136.56a13.3,13.3,0,0,1-13.3-13.41A13.52,13.52,0,0,1,136.9,338H290.5a.8.8,0,0,1,.8.8v.85a.8.8,0,0,1-.8.8H186.61A11.15,11.15,0,0,0,175.44,351.31Z" style="fill: rgb(193, 211, 254); transform-origin: 207.28px 351.3px;" id="el933pd9jtf4" class="animable"></path><g id="el1yclid7lofu"><path d="M175.44,351.31a10.86,10.86,0,0,0,10.85,10.83H290.5a.8.8,0,0,1,.8.8v.86a.8.8,0,0,1-.8.8H136.56a13.3,13.3,0,0,1-13.3-13.41A13.52,13.52,0,0,1,136.9,338H290.5a.8.8,0,0,1,.8.8v.85a.8.8,0,0,1-.8.8H186.61A11.15,11.15,0,0,0,175.44,351.31Z" style="fill: rgb(255, 255, 255); opacity: 0.4; transform-origin: 207.28px 351.3px;" class="animable"></path></g><path d="M175.44,351.31a10.86,10.86,0,0,0,10.85,10.83H290.5a.8.8,0,0,1,.8.8v.86a.8.8,0,0,1-.8.8H185.69a13.32,13.32,0,0,1-13.31-13.41A13.54,13.54,0,0,1,186,338H290.5a.8.8,0,0,1,.8.8v.85a.8.8,0,0,1-.8.8H186.61A11.15,11.15,0,0,0,175.44,351.31Z" style="fill: rgb(193, 211, 254); transform-origin: 231.84px 351.3px;" id="ellshd9o7q71" class="animable"></path><polygon points="195.06 344.85 195.06 354.46 198.54 350.98 201.91 354.35 201.91 344.85 195.06 344.85" style="fill: rgb(38, 50, 56); transform-origin: 198.485px 349.655px;" id="elyxvtrsemugg" class="animable"></polygon><g id="elfcz3b7bywn"><path d="M175.44,351.31a10.86,10.86,0,0,0,10.85,10.83H290.5a.8.8,0,0,1,.8.8v.86a.8.8,0,0,1-.8.8H185.69a13.32,13.32,0,0,1-13.31-13.41A13.54,13.54,0,0,1,186,338H290.5a.8.8,0,0,1,.8.8v.85a.8.8,0,0,1-.8.8H186.61A11.15,11.15,0,0,0,175.44,351.31Z" style="fill: rgb(255, 255, 255); opacity: 0.6; transform-origin: 231.84px 351.3px;" class="animable"></path></g><rect x="147.03" y="392.28" width="148.94" height="23.97" style="fill: rgb(193, 211, 254); transform-origin: 221.5px 404.265px;" id="elouq82v99eqo" class="animable"></rect><g id="el9c7n6c61w8l"><rect x="147.03" y="392.28" width="148.94" height="23.97" style="fill: rgb(255, 255, 255); opacity: 0.7; transform-origin: 221.5px 404.265px;" class="animable"></rect></g><g id="el8kioxkd2jfq"><polygon points="295.97 398.61 295.97 396.66 194 397.48 295.97 398.61" style="isolation: isolate; opacity: 0.2; transform-origin: 244.985px 397.635px;" class="animable"></polygon></g><g id="el4ma4j52t4km"><polygon points="295.97 407.01 295.97 405.51 250.19 407.14 295.97 407.01" style="isolation: isolate; opacity: 0.2; transform-origin: 273.08px 406.325px;" class="animable"></polygon></g><g id="elims8mgljahb"><polygon points="295.97 412.63 295.97 410.69 222.16 411.81 295.97 412.63" style="isolation: isolate; opacity: 0.2; transform-origin: 259.065px 411.66px;" class="animable"></polygon></g><g id="el98r66czk2nu"><path d="M180.33,392.28l-2.16,17.87,2.55-2.72a22,22,0,0,0,4.69,8.82,26.35,26.35,0,0,0,3.75-6.88l69.56-.8-68.9-1.5a14.69,14.69,0,0,0,.34-3,13.65,13.65,0,0,0-.25-2.49L292,401.35l-102.31-.8a19.47,19.47,0,0,0-1.5-3.88,8,8,0,0,1,5.33-2.05H296v-2.34Z" style="isolation: isolate; opacity: 0.2; transform-origin: 237.085px 404.265px;" class="animable"></path></g><path d="M182.63,404.12A10.84,10.84,0,0,0,193.48,415H297.69a.8.8,0,0,1,.8.8v.86a.8.8,0,0,1-.8.8H135.56a13.32,13.32,0,0,1-13.3-13.4,13.53,13.53,0,0,1,13.65-13.21H297.69a.8.8,0,0,1,.8.8v.86a.8.8,0,0,1-.8.8H193.8A11.15,11.15,0,0,0,182.63,404.12Z" style="fill: rgb(38, 50, 56); transform-origin: 210.375px 404.155px;" id="elfz6j3lrickc" class="animable"></path><g id="el3797i3xv91c"><path d="M182.63,404.12A10.84,10.84,0,0,0,193.48,415H297.69a.8.8,0,0,1,.8.8v.86a.8.8,0,0,1-.8.8H135.56a13.32,13.32,0,0,1-13.3-13.4,13.53,13.53,0,0,1,13.65-13.21H297.69a.8.8,0,0,1,.8.8v.86a.8.8,0,0,1-.8.8H193.8A11.15,11.15,0,0,0,182.63,404.12Z" style="fill: rgb(255, 255, 255); opacity: 0.2; transform-origin: 210.375px 404.155px;" class="animable"></path></g><path d="M182.63,404.12A10.84,10.84,0,0,0,193.48,415H297.69a.8.8,0,0,1,.8.8v.86a.8.8,0,0,1-.8.8H192.88a13.3,13.3,0,0,1-13.3-13.4,13.52,13.52,0,0,1,13.64-13.21H297.69a.8.8,0,0,1,.8.8v.86a.8.8,0,0,1-.8.8H193.8A11.15,11.15,0,0,0,182.63,404.12Z" style="fill: rgb(38, 50, 56); transform-origin: 239.035px 404.155px;" id="eliyjbnqtwn6q" class="animable"></path><polygon points="194 401.08 194 410.69 197.47 407.21 200.84 410.58 200.84 401.08 194 401.08" style="fill: rgb(193, 211, 254); transform-origin: 197.42px 405.885px;" id="el5bcp8xaqd98" class="animable"></polygon><g id="elvaueu7gild"><path d="M182.63,404.12A10.84,10.84,0,0,0,193.48,415H297.69a.8.8,0,0,1,.8.8v.86a.8.8,0,0,1-.8.8H192.88a13.3,13.3,0,0,1-13.3-13.4,13.52,13.52,0,0,1,13.64-13.21H297.69a.8.8,0,0,1,.8.8v.86a.8.8,0,0,1-.8.8H193.8A11.15,11.15,0,0,0,182.63,404.12Z" style="fill: rgb(255, 255, 255); opacity: 0.4; transform-origin: 239.035px 404.155px;" class="animable"></path></g><g id="elzlpvbv3l5mj"><rect x="133.63" y="365.87" width="55.18" height="23.94" style="fill: rgb(193, 211, 254); transform-origin: 161.22px 377.84px; transform: rotate(180deg);" class="animable"></rect></g><g id="els57j7y6v2g"><rect x="133.63" y="365.87" width="55.18" height="23.94" style="fill: rgb(255, 255, 255); opacity: 0.8; transform-origin: 161.22px 377.84px; transform: rotate(180deg);" class="animable"></rect></g><g id="elwh297u1xus"><polygon points="184.39 368.21 133.63 368.21 133.63 365.87 184.33 365.87 184.39 368.21" style="isolation: isolate; opacity: 0.2; transform-origin: 159.01px 367.04px;" class="animable"></polygon></g><g id="elridx9fidkmg"><polygon points="184.39 370.25 138.6 371.23 184.39 372.2 184.39 370.25" style="isolation: isolate; opacity: 0.2; transform-origin: 161.495px 371.225px;" class="animable"></polygon></g><g id="el916q7pk5z0d"><polygon points="184.39 379.1 135.9 379.92 184.39 380.61 184.39 379.1" style="isolation: isolate; opacity: 0.2; transform-origin: 160.145px 379.855px;" class="animable"></polygon></g><g id="el41coznk0qpb"><polygon points="184.39 384.28 136.33 385.25 184.39 386.22 184.39 384.28" style="isolation: isolate; opacity: 0.2; transform-origin: 160.36px 385.25px;" class="animable"></polygon></g><g id="elfq7rw6oxaal"><polygon points="133.63 373.66 180.12 375.06 133.63 376.04 133.63 373.66" style="isolation: isolate; opacity: 0.2; transform-origin: 156.875px 374.85px;" class="animable"></polygon></g><path d="M256.79,377.71a10.86,10.86,0,0,1-10.85,10.84H131.08a.8.8,0,0,0-.8.8v.85a.8.8,0,0,0,.8.8H246.54a13.28,13.28,0,0,0,13.3-13.4,13.52,13.52,0,0,0-13.64-13.21H131.08a.8.8,0,0,0-.8.8v.86a.8.8,0,0,0,.8.8H245.62A11.15,11.15,0,0,1,256.79,377.71Z" style="fill: rgb(38, 50, 56); transform-origin: 195.06px 377.695px;" id="el8av6puf0jhw" class="animable"></path><g id="elfcafxyfot6r"><path d="M256.79,377.71a10.86,10.86,0,0,1-10.85,10.84H131.08a.8.8,0,0,0-.8.8v.85a.8.8,0,0,0,.8.8H246.54a13.28,13.28,0,0,0,13.3-13.4,13.52,13.52,0,0,0-13.64-13.21H131.08a.8.8,0,0,0-.8.8v.86a.8.8,0,0,0,.8.8H245.62A11.15,11.15,0,0,1,256.79,377.71Z" style="fill: rgb(255, 255, 255); opacity: 0.4; transform-origin: 195.06px 377.695px;" class="animable"></path></g><path d="M298.68,377.85h0a12,12,0,0,1-12,12H184.39v-24h102.3A12,12,0,0,1,298.68,377.85Z" style="fill: rgb(193, 211, 254); transform-origin: 241.535px 377.85px;" id="elln68i2qa16s" class="animable"></path><g id="el9x1h1b0tx8l"><path d="M184.39,365.87v24H286.7a12,12,0,0,0,0-24Z" style="fill: rgb(255, 255, 255); opacity: 0.7; transform-origin: 241.545px 377.87px;" class="animable"></path></g><g id="elgel1ep1svnc"><polygon points="184.39 372.2 184.39 370.25 286.36 371.07 184.39 372.2" style="isolation: isolate; opacity: 0.2; transform-origin: 235.375px 371.225px;" class="animable"></polygon></g><g id="el7xfkfkuasxd"><polygon points="184.39 380.61 184.39 379.1 230.17 380.74 184.39 380.61" style="isolation: isolate; opacity: 0.2; transform-origin: 207.28px 379.92px;" class="animable"></polygon></g><g id="elzei1bf92iqj"><polygon points="184.39 386.22 184.39 384.28 258.2 385.4 184.39 386.22" style="isolation: isolate; opacity: 0.2; transform-origin: 221.295px 385.25px;" class="animable"></polygon></g><g id="elu0i5mdppwtm"><path d="M286.86,368.21a8,8,0,0,1,5.33,2.05,20,20,0,0,0-1.51,3.89l-102.3.8,102.07.25a13.76,13.76,0,0,0-.25,2.5,13.24,13.24,0,0,0,.35,3l-68.91,1.5,69.55.81a25.38,25.38,0,0,0,2.31,4.75,12,12,0,0,0-6.8-21.85H184.39v2.34Z" style="isolation: isolate; opacity: 0.2; transform-origin: 241.518px 376.835px;" class="animable"></path></g><path d="M297.73,377.71a10.86,10.86,0,0,1-10.85,10.84H182.67a.8.8,0,0,0-.8.8v.85a.8.8,0,0,0,.8.8H287.48a13.28,13.28,0,0,0,13.3-13.4,13.52,13.52,0,0,0-13.64-13.21H182.67a.8.8,0,0,0-.8.8v.86a.8.8,0,0,0,.8.8H286.56A11.15,11.15,0,0,1,297.73,377.71Z" style="fill: rgb(38, 50, 56); transform-origin: 241.325px 377.695px;" id="el3fqtq36pur" class="animable"></path><polygon points="286.36 374.67 286.36 384.28 282.88 380.8 279.51 384.17 279.51 374.67 286.36 374.67" style="fill: rgb(193, 211, 254); transform-origin: 282.935px 379.475px;" id="eldppztlvh984" class="animable"></polygon><path d="M313.39,239.59l-2.5,0a2.92,2.92,0,0,0-2.35,1.27l-2.48,3.62a5.42,5.42,0,0,0-.62,4.95l.38,1c4.15.2,8.79-2.64,8.79-2.64l1.42-.66a2.42,2.42,0,0,0,1.24-3.21L316,241.17A2.81,2.81,0,0,0,313.39,239.59Z" style="fill: rgb(238, 193, 187); transform-origin: 311.294px 245.014px;" id="ela718jjzvqlh" class="animable"></path><path d="M266,244c6.42,5.19,13.35,10.19,21,13.25l-.95-.2c.7.17,2.54-.53,3.5-1,5.34-2.6,10.4-6.5,15.2-10.06a2.54,2.54,0,0,1,3.53,3.57c-4.79,6-15.57,18.19-24.11,16.41-9.36-2.79-17.63-8-25-14.37C254.39,247,260.8,239.81,266,244Z" style="fill: rgb(235, 192, 187); transform-origin: 283.134px 254.441px;" id="el77qb2qz991" class="animable"></path><path d="M252.53,236.93c-2.34,6.52,1.43,13,10.5,20.63,4.51-.67,10.6-9.92,10.6-9.92S260.87,234.88,252.53,236.93Z" style="fill: rgb(193, 211, 254); transform-origin: 262.741px 247.133px;" id="elnlx2q08li5h" class="animable"></path><path d="M260.33,196.43s-8.93-9.14-20.57,2.33-13.91,49.47-13.91,49.47l30.38,5.9s3.93-4.51,5.95-17.52,3.09-25.45,5.65-28.35S260.33,196.43,260.33,196.43Z" style="fill: rgb(38, 50, 56); transform-origin: 247.049px 223.555px;" id="elfuw22clc9ce" class="animable"></path><polygon points="286.42 388.87 279.84 386.25 282.41 376.66 284.78 367.86 293.1 369.7 289.57 379.85 286.42 388.87" style="fill: rgb(238, 193, 187); transform-origin: 286.47px 378.365px;" id="elh0io2mue75" class="animable"></polygon><g id="elrwvxtzzwxil"><polygon points="289.49 380.06 282.34 376.84 284.75 367.95 293.08 369.75 289.49 380.06" style="isolation: isolate; opacity: 0.2; transform-origin: 287.71px 374.005px;" class="animable"></polygon></g><path d="M236.63,302.46s55-7.42,70.28,2.34S292.6,374,292.6,374l-9.26-2s6.94-47.12,6.42-49.09-26.42,10.88-61.87,12.1Z" style="fill: rgb(38, 50, 56); transform-origin: 269.591px 336.88px;" id="elcazoij4zvue" class="animable"></path><g id="elvqvrvdohc4"><path d="M236.63,302.46s55-7.42,70.28,2.34S292.6,374,292.6,374l-9.26-2s6.94-47.12,6.42-49.09-26.42,10.88-61.87,12.1Z" style="isolation: isolate; opacity: 0.2; transform-origin: 269.591px 336.88px;" class="animable"></path></g><polygon points="282.83 369 294.48 372.78 292.39 378.09 281.69 374.45 282.83 369" style="fill: rgb(38, 50, 56); transform-origin: 288.085px 373.545px;" id="el8f7yxrn2h3b" class="animable"></polygon><path d="M292.51,390.35c-1.26,0-3.48-2-3.94-2.48a.24.24,0,0,1-.06-.09l0-.06a.31.31,0,0,1,.05-.18c.06-.07,1.52-2,2.92-2.06a1.44,1.44,0,0,1,1.16.41c.35.33.47.65.35.95-.19.48-1,.74-1.91.9a4,4,0,0,1,2,.89,1,1,0,0,1,.29.77c0,.58-.31.81-.53.89A.88.88,0,0,1,292.51,390.35Zm-3.1-2.37c1.16,1,2.7,2.08,3.25,1.86,0,0,.2-.07.22-.47a.53.53,0,0,0-.16-.41C292.18,388.36,290.51,388.08,289.41,388Zm2.18-2h-.09a4.17,4.17,0,0,0-2.23,1.47c1.53-.07,3.09-.36,3.25-.77.05-.13-.12-.32-.23-.42A1,1,0,0,0,291.59,386Z" style="fill: rgb(87, 122, 250); transform-origin: 290.941px 387.911px;" id="elqbczgjxoqf" class="animable"></path><path d="M278.61,382.16c.26-.74,9.19,2.81,9.19,2.81s3.76,7.53,8.8,10.59.92,5.34-5.17,3.35L276.35,394C272,392.6,275.92,389.8,278.61,382.16Z" style="fill: rgb(46, 53, 58); transform-origin: 286.632px 390.858px;" id="elxetywe76q5" class="animable"></path><g id="elvtasnp9z67"><polygon points="282.83 369 294.48 372.78 292.39 378.09 281.69 374.45 282.83 369" style="fill: rgb(255, 255, 255); isolation: isolate; opacity: 0.4; transform-origin: 288.085px 373.545px;" class="animable"></polygon></g><polygon points="315.12 407.9 308.3 409.82 304.5 400.64 301.04 392.22 308.76 388.62 312.13 398.83 315.12 407.9" style="fill: rgb(238, 193, 187); transform-origin: 308.08px 399.22px;" id="el9fbauep9oub" class="animable"></polygon><path d="M305.27,405c0-.78,9.62.07,9.62.07s5.75,6.15,11.45,7.64,2.41,4.85-4,4.7l-15.85-.4C301.94,416.9,304.88,413.09,305.27,405Z" style="fill: rgb(46, 53, 58); transform-origin: 316.626px 411.043px;" id="elz2157t0oap" class="animable"></path><path d="M319.94,407.64a11.66,11.66,0,0,1-4-1.31h0l-.07-.05h0a.3.3,0,0,1,0-.08.19.19,0,0,1,0-.07h0a.16.16,0,0,1,0-.1c0-.11.89-2.31,2.2-2.82a1.43,1.43,0,0,1,1.23.07c.43.21.63.48.61.81-.05.51-.77,1-1.57,1.4a4,4,0,0,1,2.19.29,1,1,0,0,1,.49.65.91.91,0,0,1-.25,1A1.24,1.24,0,0,1,319.94,407.64Zm-3.17-1.44c1.41.63,3.18,1.22,3.65.85,0,0,.17-.13.08-.51a.52.52,0,0,0-.27-.35C319.53,405.77,317.85,406,316.77,406.2Zm1.8-2.61a1,1,0,0,0-.37.07,4.24,4.24,0,0,0-1.72,2c1.45-.5,2.86-1.23,2.9-1.66,0-.14-.21-.28-.34-.34A1.06,1.06,0,0,0,318.57,403.59Z" style="fill: rgb(87, 122, 250); transform-origin: 318.47px 405.375px;" id="elc6jo0qtg3qq" class="animable"></path><g id="elkl31ifzdtcq"><polygon points="312.19 399.04 304.56 400.83 301.06 392.31 308.77 388.67 312.19 399.04" style="isolation: isolate; opacity: 0.2; transform-origin: 306.625px 394.75px;" class="animable"></polygon></g><path d="M252.23,309.57s-.79-10.88-1.16-13.1a50.38,50.38,0,0,0-1.35-6.52c-2.41-7.25-34.74,1.28-34.74,1.28l-.92,5s-14.59,27.51-4.84,37.42c3,3,8.77,4.36,14.7,4.32,0,0,18.13.87,51.85-.7,0,0-2.5,19.64,25.29,58.12l9.3-3S292,322.53,290.44,321.29C277,310.43,252.23,309.57,252.23,309.57Z" style="fill: rgb(38, 50, 56); transform-origin: 258.111px 341.21px;" id="eln7q1vl6s91n" class="animable"></path><polygon points="299.38 394.92 310.93 390.83 312.5 396.32 301.79 399.94 299.38 394.92" style="fill: rgb(38, 50, 56); transform-origin: 305.94px 395.385px;" id="elne6qynqepda" class="animable"></polygon><path d="M263.1,242.14s-1.16,2.84-2.78,7.8c-.39,1.16-.79,2.44-1.21,3.82-.55,1.81-1.14,3.8-1.73,6-.43,1.56-.86,3.19-1.28,4.91s-.87,3.58-1.3,5.47c0,.22-.1.45-.14.67a188.11,188.11,0,0,0-4,23.49l-35.52-3.1a222.83,222.83,0,0,1,1.21-23.34A112.84,112.84,0,0,1,220.06,248c1.41-4.68,3.23-8.7,5.57-11.33C225.63,236.71,244.89,230.39,263.1,242.14Z" style="fill: rgb(193, 211, 254); transform-origin: 239.12px 264.654px;" id="el5ytiu9mibt3" class="animable"></path><path d="M245,231.61c-10.69-3.42-14.84,5-14.84,5l5.69-.56,11.55,14.5,6.77-8.77,4.26,2.29S254.26,234.57,245,231.61Z" style="fill: rgb(193, 211, 254); transform-origin: 244.295px 240.671px;" id="el8pix87uj9v8" class="animable"></path><g id="elwbxg4ycxhvm"><path d="M245,231.61c-10.69-3.42-14.84,5-14.84,5l5.69-.56,11.55,14.5,6.77-8.77,4.26,2.29S254.26,234.57,245,231.61Z" style="fill: rgb(255, 255, 255); isolation: isolate; opacity: 0.6; transform-origin: 244.295px 240.671px;" class="animable"></path></g><path d="M247.1,249.76l-9.8-14.67c4.62-2.09,7.68-10.93,8.35-15.91l6.92,10.46c-2.26,3.36-3.77,7.2,1.41,10.1C254,239.74,247.09,249.73,247.1,249.76Z" style="fill: rgb(238, 193, 187); transform-origin: 245.64px 234.47px;" id="elifegdtng3z" class="animable"></path><g id="elrwncsgloh6s"><path d="M248.47,223.45l4.1,6.19a15,15,0,0,0-1.39,2.44c-2.05-.92-4.23-4-3.72-6.13A7.1,7.1,0,0,1,248.47,223.45Z" style="opacity: 0.2; transform-origin: 249.977px 227.765px;" class="animable"></path></g><polygon points="214.59 292.33 225.7 293.06 225.3 296.2 213.5 295.35 214.59 292.33" id="el5ca29buoqwd" class="animable" style="transform-origin: 219.6px 294.265px;"></polygon><polygon points="251.55 298.07 226.64 296.29 227.04 293.15 251.15 294.74 251.55 298.07" id="el3fas0yyoptk" class="animable" style="transform-origin: 239.095px 295.61px;"></polygon><path d="M242.42,298.06h-.1l-3-.2a1.37,1.37,0,0,1-1.28-1.43l.08-2a1.32,1.32,0,0,1,.45-1,1.31,1.31,0,0,1,1-.36l3.12.18a1.37,1.37,0,0,1,1.29,1.47l-.15,2.08A1.39,1.39,0,0,1,242.42,298.06Zm-3.34-3.64-.09,2a.38.38,0,0,0,.35.39l3,.21a.38.38,0,0,0,.4-.35l.15-2.07a.37.37,0,0,0-.09-.28.37.37,0,0,0-.26-.12l-3.12-.18a.38.38,0,0,0-.27.1.34.34,0,0,0-.12.26Z" style="fill: rgb(255, 255, 255); transform-origin: 241.011px 295.563px;" id="el6gwkgihjyr9" class="animable"></path><g id="eld9jtxijafwk"><polygon points="299.38 394.92 310.93 390.83 312.5 396.32 301.79 399.94 299.38 394.92" style="fill: rgb(255, 255, 255); isolation: isolate; opacity: 0.5; transform-origin: 305.94px 395.385px;" class="animable"></polygon></g><path d="M269.93,216.49a.27.27,0,0,1-.25-.15,4,4,0,0,0-2.8-2.1.27.27,0,0,1-.26-.3.29.29,0,0,1,.3-.25,4.49,4.49,0,0,1,3.25,2.4.27.27,0,0,1-.12.37Z" style="fill: rgb(38, 50, 56); transform-origin: 268.41px 215.09px;" id="elvf22fomz7va" class="animable"></path><path d="M266.59,220.82a17.37,17.37,0,0,0,.82,4.08,2.25,2.25,0,0,1-2.35,0Z" style="fill: rgb(212, 130, 125); transform-origin: 266.235px 223.026px;" id="el7ip2tq7ufbh" class="animable"></path><path d="M268.8,219.33c-.26.62-.8,1-1.22.82s-.55-.82-.29-1.44.8-1,1.22-.82S269.05,218.7,268.8,219.33Z" style="fill: rgb(38, 50, 56); transform-origin: 268.043px 219.02px;" id="el4r0dj2ydjig" class="animable"></path><path d="M268.32,217.85l1.57,0S268.75,218.74,268.32,217.85Z" style="fill: rgb(38, 50, 56); transform-origin: 269.105px 218.048px;" id="el2wgqarpr1f1" class="animable"></path><path d="M245.78,224.71a1.32,1.32,0,0,0,.15.29c.1.2.21.38.32.58a10.85,10.85,0,0,0,2.57,3.23c3.41,2.83,6.35,3.73,9,3,.13,0,.25-.08.38-.12h0c3.92-1.48,7-6,9.61-12.1A24.2,24.2,0,0,0,270,212.1s0-.09,0-.11,0-.21,0-.3a9,9,0,0,0-3.44-7.87,17.73,17.73,0,0,0-3.28-2.14C251.92,195.78,240.29,213.73,245.78,224.71Z" style="fill: rgb(238, 193, 187); transform-origin: 257.205px 216.285px;" id="elncohk7glhgc" class="animable"></path><path d="M270,212s-3.42,8.36-12.78,8c0,0-7.48,6.71-12.35,4.4-6.65-3.15-7.73-15.41-.66-23.78C253.4,189.76,272.6,198.18,270,212Z" style="fill: rgb(38, 50, 56); transform-origin: 254.807px 210.273px;" id="el1tt759zoqf7" class="animable"></path><path d="M262.27,219.64c.63-1.26.68-3.87-1.41-4.57s-5.8,3.69-1.4,7.3C260.09,222.89,261,222.26,262.27,219.64Z" style="fill: rgb(238, 193, 187); transform-origin: 260.027px 218.767px;" id="elchr0logfj4k" class="animable"></path><path d="M260.33,196.43s8.65,1.92,11.33,7.14c3.14,6.1,3.14,10.77-5.64,13.6,0,0-10.77-10.66-15.5-11.93a51.17,51.17,0,0,0-8.42-1.57C245.49,194.71,256.92,192.53,260.33,196.43Z" style="fill: rgb(38, 50, 56); transform-origin: 257.835px 205.873px;" id="eld9iblh5xd0f" class="animable"></path><path d="M257.24,220c-5.44,10.87-17.4,29.34-30.15,16.31,0,0,4.58-14.74,13.83-20.82S257.24,220,257.24,220Z" style="fill: rgb(38, 50, 56); transform-origin: 242.165px 227.198px;" id="elth23y3zao3" class="animable"></path><path d="M255.27,238.13c4.65,3.44-1.3,14.76,4.57,17.28a5.5,5.5,0,0,1-.62-5.34c1.23-3.08,6.22-11.22,4.23-22.24Z" style="fill: rgb(38, 50, 56); transform-origin: 259.592px 241.62px;" id="elvnue89c718j" class="animable"></path><g id="elm69hzad5wu"><path d="M231.18,262s-7.6,5.15-14.79,5.79A112.84,112.84,0,0,1,220.06,248a6.93,6.93,0,0,1,3-.88c5.34.1,7.29,5.11,7.29,5.11A53,53,0,0,1,231.18,262Z" style="opacity: 0.2; transform-origin: 223.786px 257.455px;" class="animable"></path></g><path d="M258.92,297.67l-1.6-1.92a2.9,2.9,0,0,0-2.46-1l-4.38.32a5.42,5.42,0,0,0-4.25,2.61l-.56.93c2.44,3.37,7.55,5.22,7.55,5.22l1.4.69a2.42,2.42,0,0,0,3.29-1l1.4-2.76A2.78,2.78,0,0,0,258.92,297.67Z" style="fill: rgb(238, 193, 187); transform-origin: 252.64px 299.774px;" id="el0wp8p2e2uoan" class="animable"></path><path d="M228.13,251.7a103.75,103.75,0,0,0,1.35,18.81,55.07,55.07,0,0,0,1.45,5.89l-.44-.87c2.31,3.53,5.69,6.8,8.64,10l4.94,5.1,5,5.13a2.53,2.53,0,0,1-3.18,3.9c-2.07-1.31-4-2.69-6-4.09-6.1-4.59-12.25-8.88-17-15-4.14-9.17-5.15-19.36-4.8-29.32.59-6.65,10.23-6.16,10.15.51Z" style="fill: rgb(235, 192, 187); transform-origin: 233.915px 273.288px;" id="ele6afpd21ul" class="animable"></path><path d="M225.29,236.77c-6.55,2.25-9.26,9.25-9.55,21.09,3.35,3.11,14.37,2.08,14.37,2.08S232.1,242,225.29,236.77Z" style="fill: rgb(193, 211, 254); transform-origin: 223.06px 248.437px;" id="elavcdoc0fy49" class="animable"></path><path d="M295.87,306.87V310c0,.81-1,1.14-1.76,1.14H231c-.81,0-1.79-.33-1.79-1.14v-3.16Z" style="fill: rgb(38, 50, 56); transform-origin: 262.54px 308.99px;" id="el0g5ouo9d0cd9" class="animable"></path><g id="eliyat3edxjnc"><path d="M295.87,306.87V310c0,.81-1,1.14-1.76,1.14H231c-.81,0-1.79-.33-1.79-1.14v-3.16Z" style="fill: rgb(255, 255, 255); isolation: isolate; opacity: 0.4; transform-origin: 262.54px 308.99px;" class="animable"></path></g><g id="eltx3khmuapka"><path d="M295.87,306.87V310c0,.81-1,1.14-1.76,1.14H252.49c-.81,0-1.77-.33-1.77-1.14v-3.16Z" style="isolation: isolate; opacity: 0.2; transform-origin: 273.295px 308.99px;" class="animable"></path></g><path d="M306.43,274.09l-7.52,34.07a2.54,2.54,0,0,1-2.44,1.94h-41a1.66,1.66,0,0,1-1.54-2.14l7.51-33.82a2.34,2.34,0,0,1,2.43-1.67h41.05C306,272.47,306.67,273,306.43,274.09Z" style="fill: rgb(38, 50, 56); transform-origin: 280.169px 291.281px;" id="el3zfqxee4gdj" class="animable"></path><g id="eler24e0ia1u"><path d="M306.43,274.09l-7.52,34.07a2.54,2.54,0,0,1-2.44,1.94H256.83a1.66,1.66,0,0,1-1.55-2.14l7.51-33.82a2.34,2.34,0,0,1,2.44-1.67h39.65C306,272.47,306.67,273,306.43,274.09Z" style="fill: rgb(255, 255, 255); isolation: isolate; opacity: 0.4; transform-origin: 280.844px 291.281px;" class="animable"></path></g><g id="el1k89hppfyf2"><path d="M286.19,291.41h0c0,2.91-3.13,5.28-5.42,5.28s-3.65-2.37-3-5.28,2.94-5.2,5.18-5.28c-.65,2.91.75,5.28,3,5.28Z" style="isolation: isolate; opacity: 0.2; transform-origin: 281.899px 291.41px;" class="animable"></path></g></g><defs>     <filter id="active" height="200%">         <feMorphology in="SourceAlpha" result="DILATED" operator="dilate" radius="2"></feMorphology>                <feFlood flood-color="#32DFEC" flood-opacity="1" result="PINK"></feFlood>        <feComposite in="PINK" in2="DILATED" operator="in" result="OUTLINE"></feComposite>        <feMerge>            <feMergeNode in="OUTLINE"></feMergeNode>            <feMergeNode in="SourceGraphic"></feMergeNode>        </feMerge>    </filter>    <filter id="hover" height="200%">        <feMorphology in="SourceAlpha" result="DILATED" operator="dilate" radius="2"></feMorphology>                <feFlood flood-color="#ff0000" flood-opacity="0.5" result="PINK"></feFlood>        <feComposite in="PINK" in2="DILATED" operator="in" result="OUTLINE"></feComposite>        <feMerge>            <feMergeNode in="OUTLINE"></feMergeNode>            <feMergeNode in="SourceGraphic"></feMergeNode>        </feMerge>            <feColorMatrix type="matrix" values="0   0   0   0   0                0   1   0   0   0                0   0   0   0   0                0   0   0   1   0 "></feColorMatrix>    </filter></defs></svg>